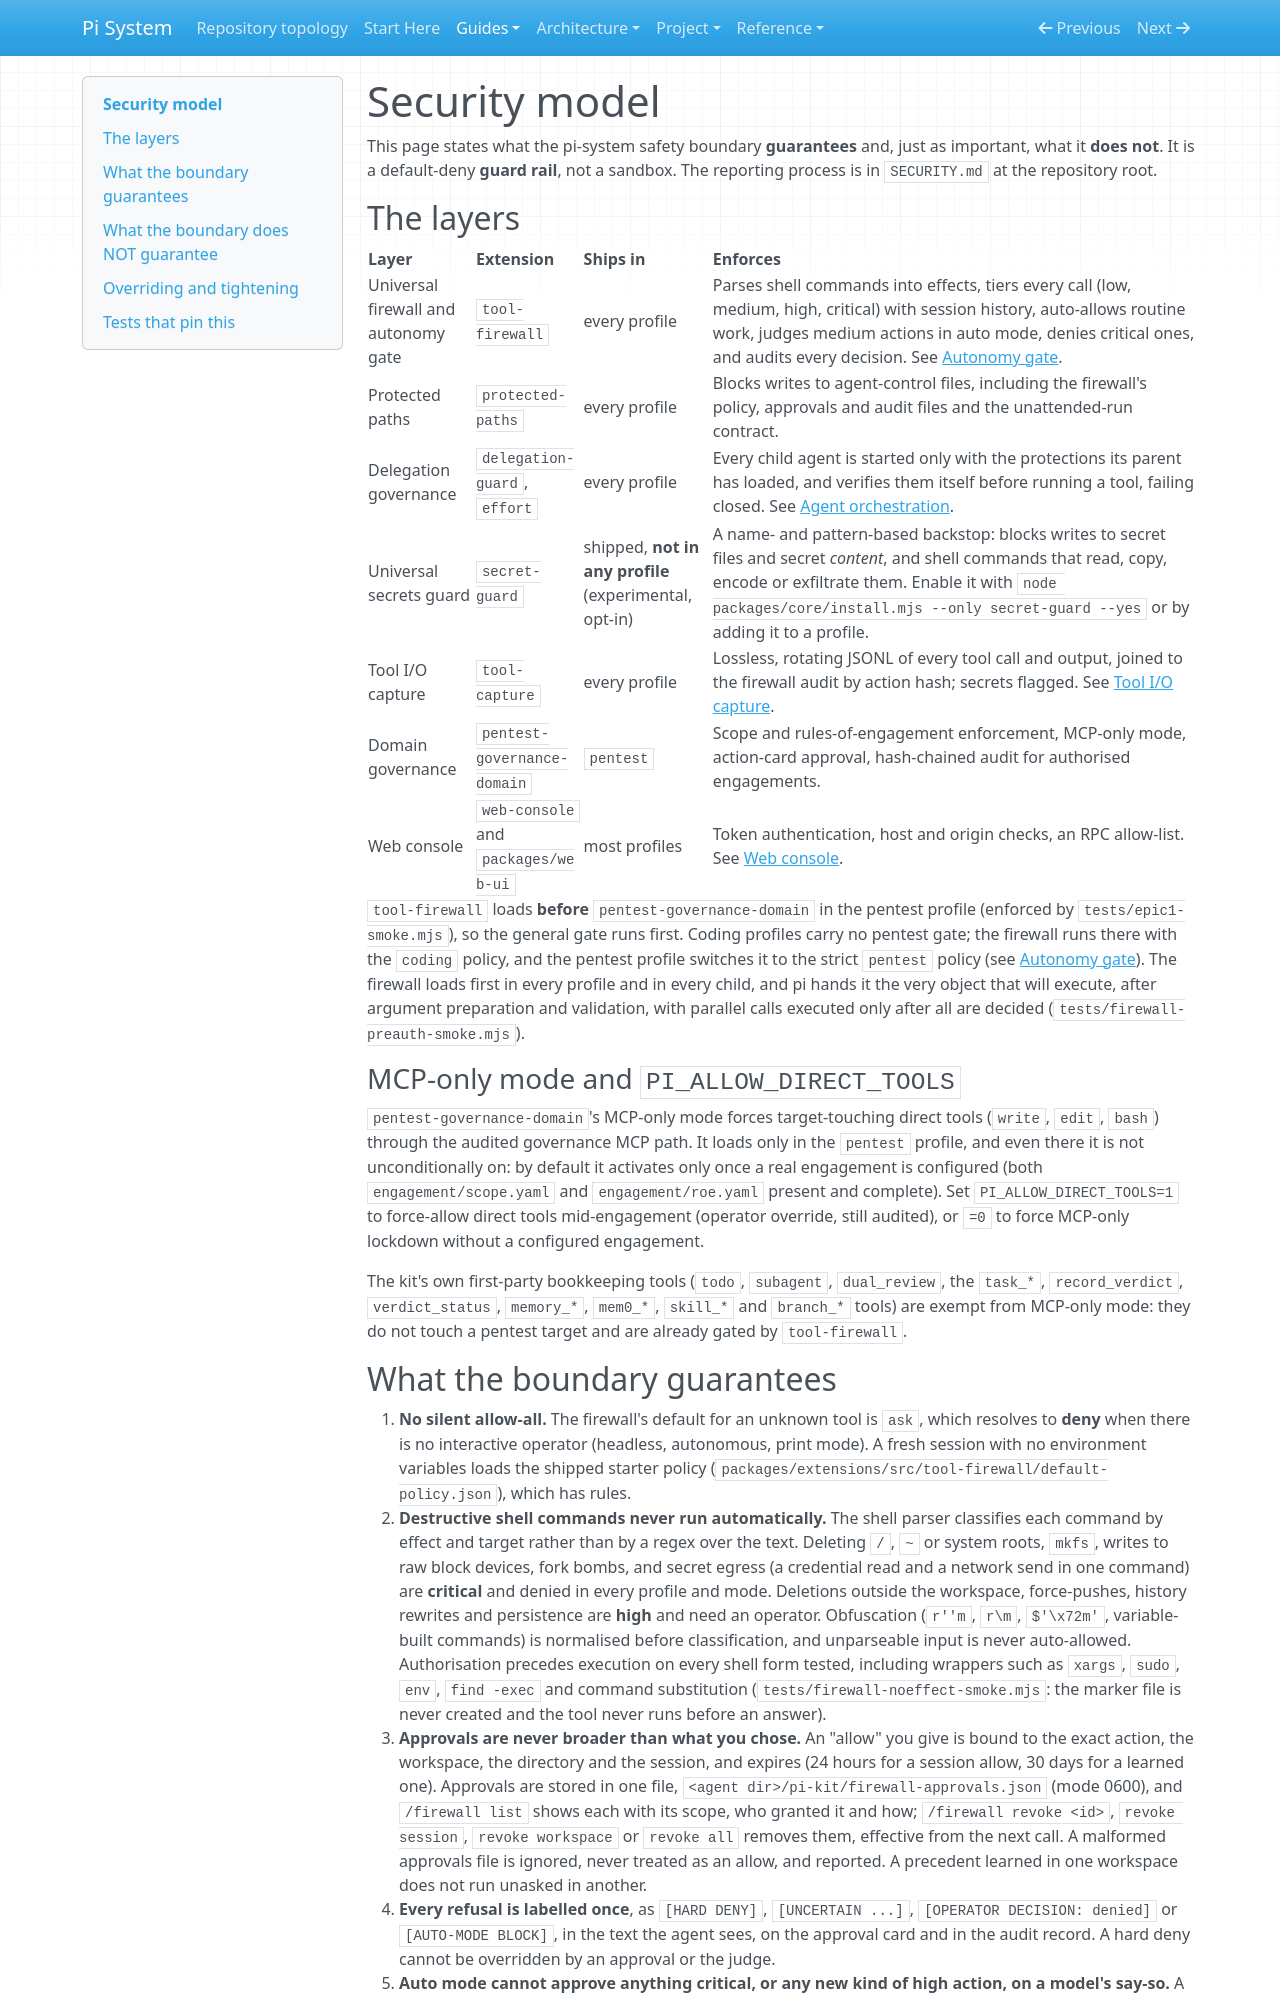

repository: SATUNIX/pi-system · page: security/index.html · generator: mkdocs

# Security model

This page states what the pi-system safety boundary **guarantees** and, just as important, what it
**does not**. It is a default-deny **guard rail**, not a sandbox. The reporting process is in
`SECURITY.md` at the repository root.

## The layers

| Layer | Extension | Ships in | Enforces |
|---|---|---|---|
| Universal firewall and autonomy gate | `tool-firewall` | every profile | Parses shell commands into effects, tiers every call (low, medium, high, critical) with session history, auto-allows routine work, judges medium actions in auto mode, denies critical ones, and audits every decision. See [Autonomy gate](autonomy-gate.md). |
| Protected paths | `protected-paths` | every profile | Blocks writes to agent-control files, including the firewall's policy, approvals and audit files and the unattended-run contract. |
| Delegation governance | `delegation-guard`, `effort` | every profile | Every child agent is started only with the protections its parent has loaded, and verifies them itself before running a tool, failing closed. See [Agent orchestration](agent-orchestration.md). |
| Universal secrets guard | `secret-guard` | shipped, **not in any profile** (experimental, opt-in) | A name- and pattern-based backstop: blocks writes to secret files and secret *content*, and shell commands that read, copy, encode or exfiltrate them. Enable it with `node packages/core/install.mjs --only secret-guard --yes` or by adding it to a profile. |
| Tool I/O capture | `tool-capture` | every profile | Lossless, rotating JSONL of every tool call and output, joined to the firewall audit by action hash; secrets flagged. See [Tool I/O capture](tool-capture.md). |
| Domain governance | `pentest-governance-domain` | `pentest` | Scope and rules-of-engagement enforcement, MCP-only mode, action-card approval, hash-chained audit for authorised engagements. |
| Web console | `web-console` and `packages/web-ui` | most profiles | Token authentication, host and origin checks, an RPC allow-list. See [Web console](web-console.md). |

`tool-firewall` loads **before** `pentest-governance-domain` in the pentest profile (enforced by
`tests/epic1-smoke.mjs`), so the general gate runs first. Coding profiles carry no pentest gate;
the firewall runs there with the `coding` policy, and the pentest profile switches it to the
strict `pentest` policy (see [Autonomy gate](autonomy-gate.md#policies-and-profiles)). The
firewall loads first in every profile and in every child, and pi hands it the very object that
will execute, after argument preparation and validation, with parallel calls executed only after
all are decided (`tests/firewall-preauth-smoke.mjs`).

### MCP-only mode and `PI_ALLOW_DIRECT_TOOLS`

`pentest-governance-domain`'s MCP-only mode forces target-touching direct tools
(`write`, `edit`, `bash`) through the audited governance MCP path. It loads only in the `pentest`
profile, and even there it is not unconditionally on: by default it activates only once a real
engagement is configured (both `engagement/scope.yaml` and `engagement/roe.yaml` present and
complete). Set `PI_ALLOW_DIRECT_TOOLS=1` to force-allow direct tools mid-engagement (operator
override, still audited), or `=0` to force MCP-only lockdown without a configured engagement.

The kit's own first-party bookkeeping tools (`todo`, `subagent`, `dual_review`, the `task_*`,
`record_verdict`, `verdict_status`, `memory_*`, `mem0_*`, `skill_*` and `branch_*` tools) are exempt
from MCP-only mode: they do not touch a pentest target and are already gated by `tool-firewall`.
